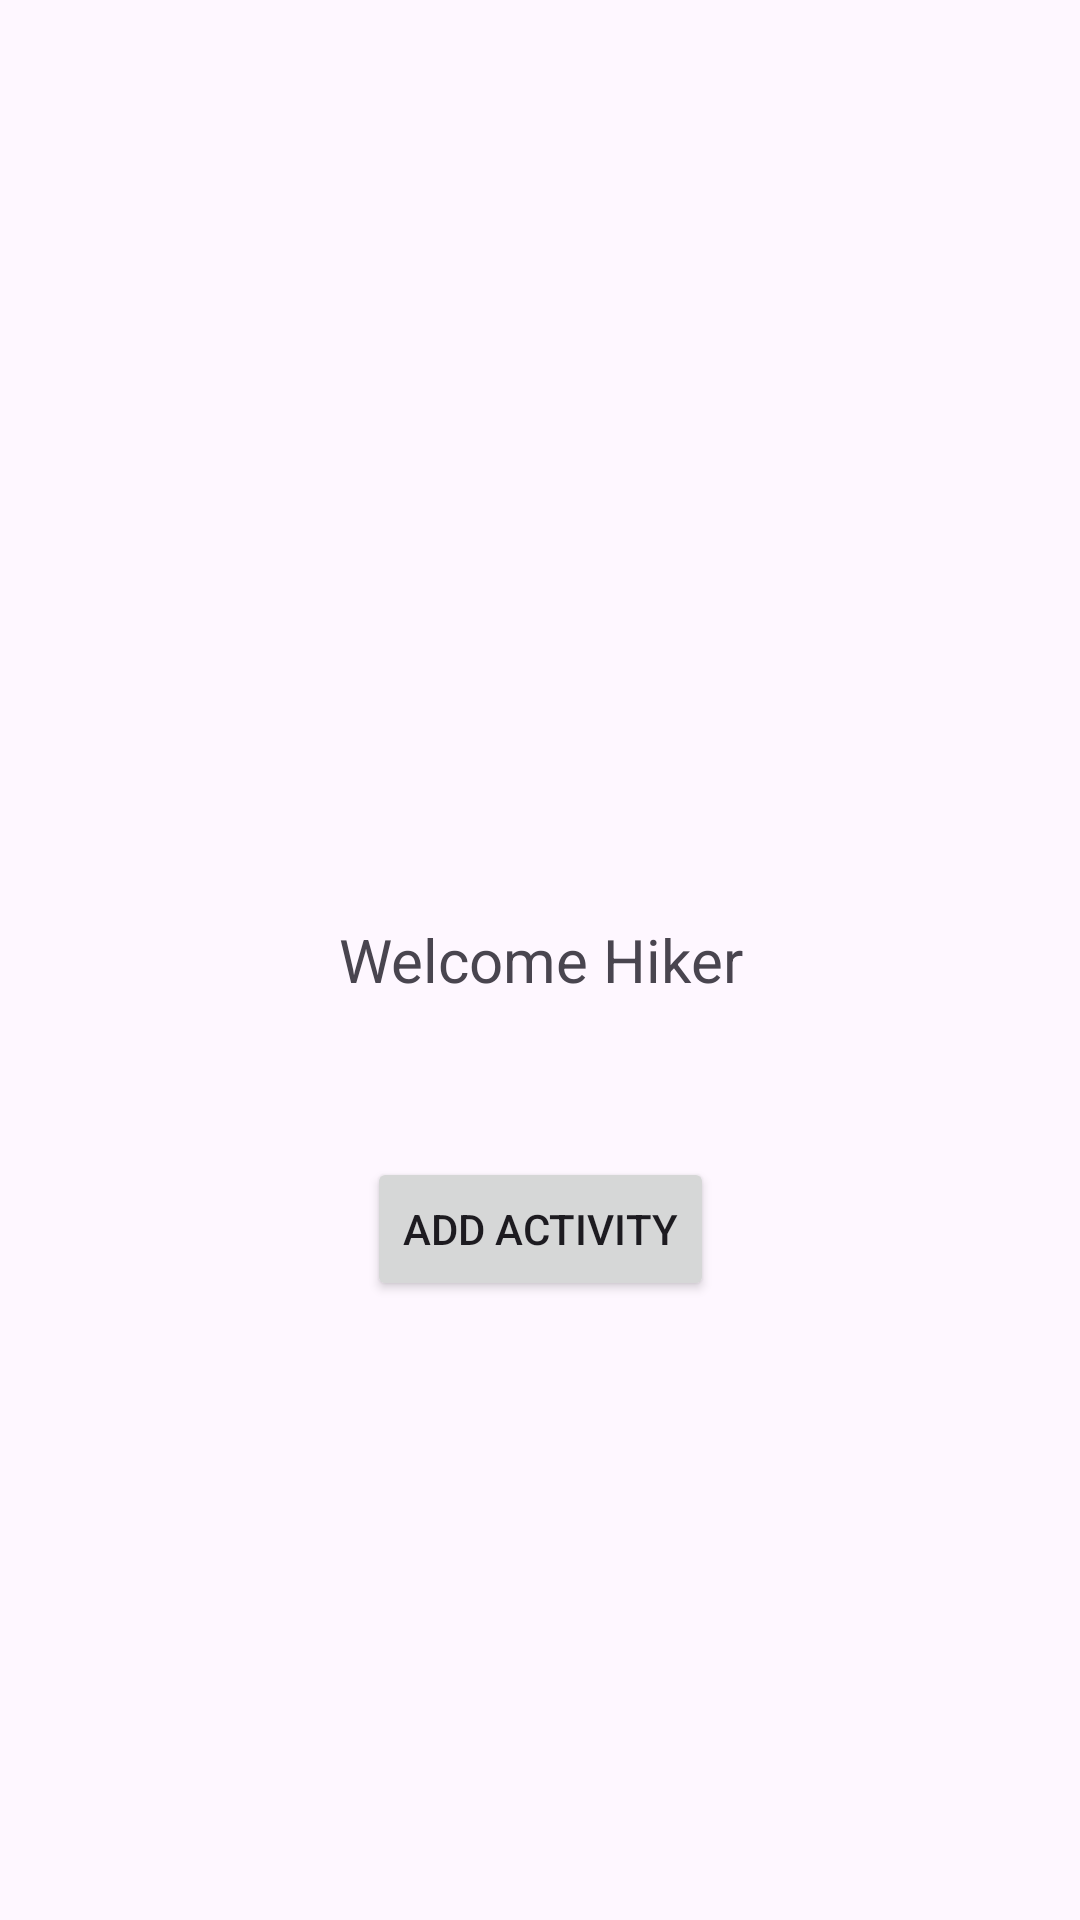

Layout XML and referenced resources for this Android screen:
<!-- AndroidManifest.xml: application theme Theme.MHike -->
<!-- res/layout/activity_main.xml -->
<?xml version="1.0" encoding="utf-8"?>
<androidx.constraintlayout.widget.ConstraintLayout xmlns:android="http://schemas.android.com/apk/res/android"
    xmlns:app="http://schemas.android.com/apk/res-auto"
    xmlns:tools="http://schemas.android.com/tools"
    android:layout_width="match_parent"
    android:layout_height="match_parent"
    tools:context=".MainActivity">

    <TextView
        android:id="@+id/text"
        android:layout_width="171dp"
        android:layout_height="38dp"
        android:text="Welcome Hiker"
        android:textSize="20sp"
        android:gravity="center"
        app:layout_constraintBottom_toBottomOf="parent"
        app:layout_constraintEnd_toEndOf="parent"
        app:layout_constraintStart_toStartOf="parent"
        app:layout_constraintTop_toTopOf="parent" />

    <Button
        android:id="@+id/btnAddActivity"
        android:layout_width="wrap_content"
        android:layout_height="wrap_content"
        android:text="Add Activity"
        app:layout_constraintBottom_toBottomOf="parent"
        app:layout_constraintEnd_toEndOf="parent"
        app:layout_constraintStart_toStartOf="parent"
        app:layout_constraintTop_toBottomOf="@+id/text"
        app:layout_constraintVertical_bias="0.184" />

</androidx.constraintlayout.widget.ConstraintLayout>
<!-- resources referenced by this layout -->
<resources>
  <style name="Theme.MHike" parent="Base.Theme.MHike" />
  <style name="Base.Theme.MHike" parent="Theme.Material3.DayNight">
          
          
      </style>
</resources>
